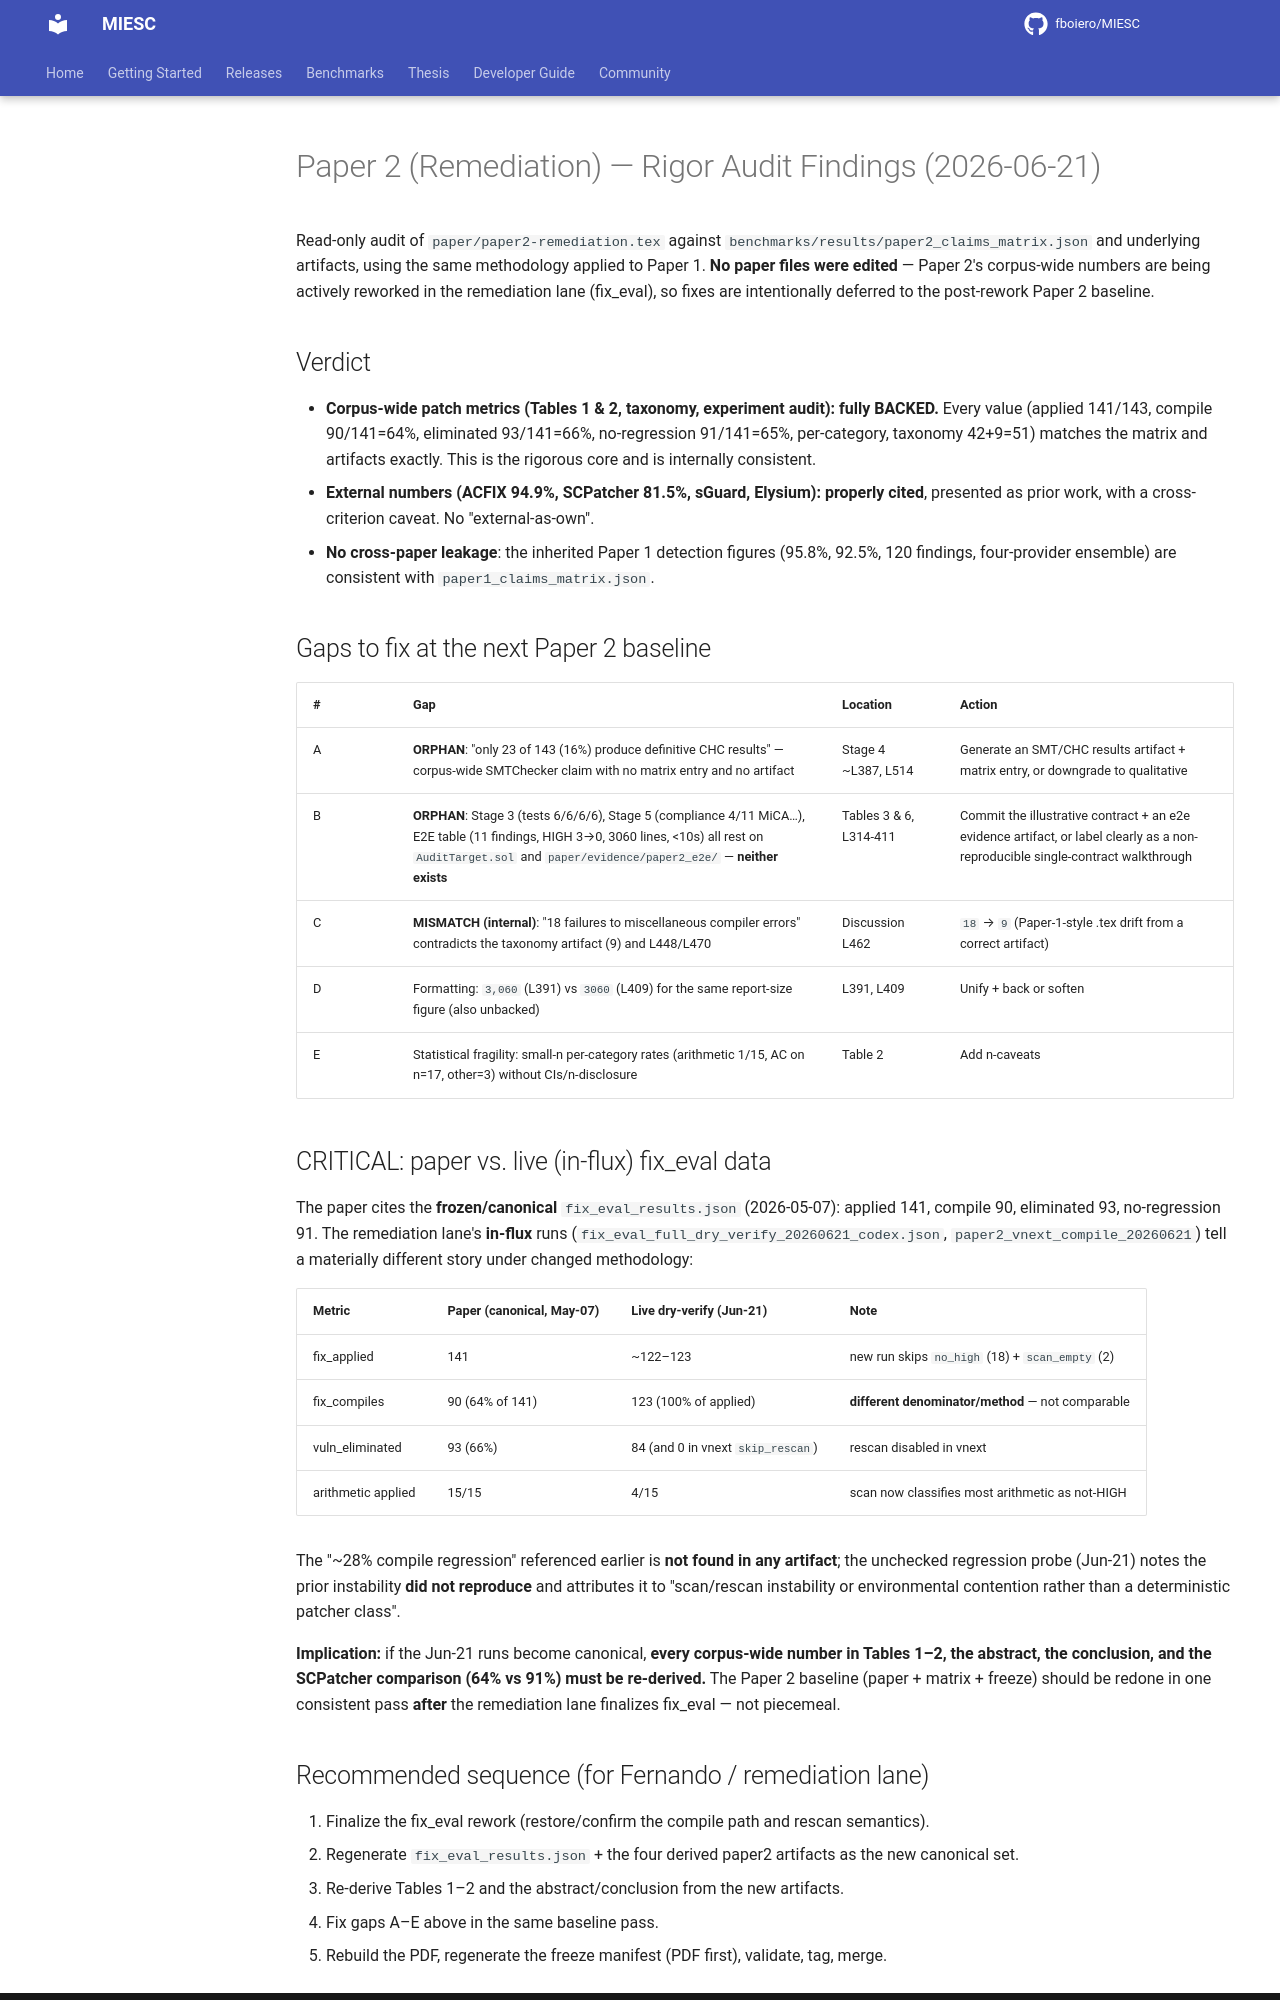

repository: fboiero/MIESC · page: internal/paper2_rigor_audit_20260621/index.html · generator: jekyll

# Paper 2 (Remediation) — Rigor Audit Findings (2026-06-21)

Read-only audit of `paper/paper2-remediation.tex` against
`benchmarks/results/paper2_claims_matrix.json` and underlying artifacts, using the
same methodology applied to Paper 1. **No paper files were edited** — Paper 2's
corpus-wide numbers are being actively reworked in the remediation lane (fix_eval),
so fixes are intentionally deferred to the post-rework Paper 2 baseline.

## Verdict

- **Corpus-wide patch metrics (Tables 1 & 2, taxonomy, experiment audit): fully
  BACKED.** Every value (applied 141/143, compile 90/141=64%, eliminated 93/141=66%,
  no-regression 91/141=65%, per-category, taxonomy 42+9=51) matches the matrix and
  artifacts exactly. This is the rigorous core and is internally consistent.
- **External numbers (ACFIX 94.9%, SCPatcher 81.5%, sGuard, Elysium): properly
  cited**, presented as prior work, with a cross-criterion caveat. No "external-as-own".
- **No cross-paper leakage**: the inherited Paper 1 detection figures (95.8%, 92.5%,
  120 findings, four-provider ensemble) are consistent with `paper1_claims_matrix.json`.

## Gaps to fix at the next Paper 2 baseline

| # | Gap | Location | Action |
|---|-----|----------|--------|
| A | **ORPHAN**: "only 23 of 143 (16%) produce definitive CHC results" — corpus-wide SMTChecker claim with no matrix entry and no artifact | Stage 4 ~L387, L514 | Generate an SMT/CHC results artifact + matrix entry, or downgrade to qualitative |
| B | **ORPHAN**: Stage 3 (tests 6/6/6/6), Stage 5 (compliance 4/11 MiCA…), E2E table (11 findings, HIGH 3→0, 3060 lines, <10s) all rest on `AuditTarget.sol` and `paper/evidence/paper2_e2e/` — **neither exists** | Tables 3 & 6, L314-411 | Commit the illustrative contract + an e2e evidence artifact, or label clearly as a non-reproducible single-contract walkthrough |
| C | **MISMATCH (internal)**: "18 failures to miscellaneous compiler errors" contradicts the taxonomy artifact (9) and L448/L470 | Discussion L462 | `18` → `9` (Paper-1-style .tex drift from a correct artifact) |
| D | Formatting: `3,060` (L391) vs `3060` (L409) for the same report-size figure (also unbacked) | L391, L409 | Unify + back or soften |
| E | Statistical fragility: small-n per-category rates (arithmetic 1/15, AC on n=17, other=3) without CIs/n-disclosure | Table 2 | Add n-caveats |

## CRITICAL: paper vs. live (in-flux) fix_eval data

The paper cites the **frozen/canonical** `fix_eval_results.json` (2026-05-07): applied
141, compile 90, eliminated 93, no-regression 91. The remediation lane's **in-flux**
runs (`fix_eval_full_dry_verify_20260621_codex.json`, `paper2_vnext_compile_20260621`)
tell a materially different story under changed methodology:

| Metric | Paper (canonical, May-07) | Live dry-verify (Jun-21) | Note |
|--------|---------------------------|--------------------------|------|
| fix_applied | 141 | ~122–123 | new run skips `no_high` (18) + `scan_empty` (2) |
| fix_compiles | 90 (64% of 141) | 123 (100% of applied) | **different denominator/method** — not comparable |
| vuln_eliminated | 93 (66%) | 84 (and 0 in vnext `skip_rescan`) | rescan disabled in vnext |
| arithmetic applied | 15/15 | 4/15 | scan now classifies most arithmetic as not-HIGH |

The "~28% compile regression" referenced earlier is **not found in any artifact**; the
unchecked regression probe (Jun-21) notes the prior instability **did not reproduce**
and attributes it to "scan/rescan instability or environmental contention rather than a
deterministic patcher class".

**Implication:** if the Jun-21 runs become canonical, **every corpus-wide number in
Tables 1–2, the abstract, the conclusion, and the SCPatcher comparison (64% vs 91%)
must be re-derived.** The Paper 2 baseline (paper + matrix + freeze) should be redone
in one consistent pass **after** the remediation lane finalizes fix_eval — not piecemeal.
